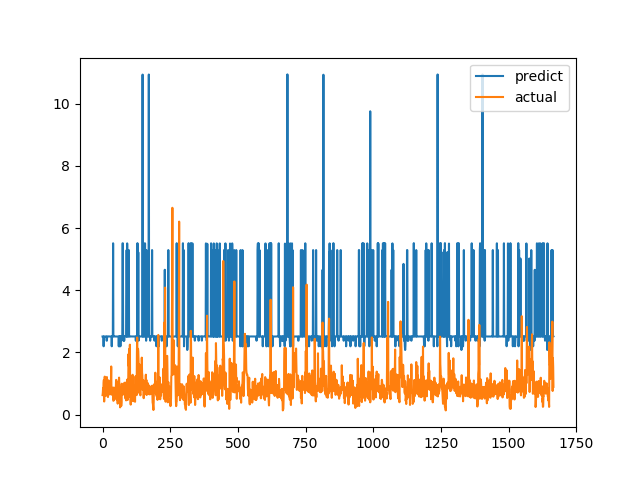

The table this chart was drawn from, first rows:
predict, actual
2.511, 0.6238
2.511, 0.6915
2.511, 0.8558
2.511, 0.7094
2.196, 1.015
2.51, 1.116
2.51, 0.4183
2.512, 1.002
2.51, 1.219
2.509, 1.143
2.51, 0.6528
2.511, 0.6747
2.511, 0.601
2.513, 0.6695
2.511, 0.6538
2.376, 0.7814
2.376, 1.206
2.51, 0.8469
2.513, 0.8286
2.511, 0.6482
2.513, 0.5624
2.513, 0.7183
2.513, 1.1
2.51, 0.9542
2.51, 0.729
2.51, 0.6694
2.512, 0.8631
2.51, 0.6465
2.511, 0.8223
2.512, 0.9236
2.51, 0.8301
2.513, 1.067
2.51, 1.546
2.509, 0.6827
2.196, 0.6386
2.511, 0.6464
2.511, 0.6881
2.511, 0.7274
2.513, 0.65
5.509, 0.8694
2.513, 0.4409
2.512, 0.4519
2.512, 0.7575
2.511, 0.4952
2.512, 0.6851
2.511, 0.7244
2.511, 0.8654
2.511, 0.74
2.511, 0.8071
2.511, 0.8204
2.511, 1.114
2.51, 1.109
2.51, 0.4751
2.512, 1.039
2.51, 0.9458
2.51, 0.7878
2.51, 0.3505
2.511, 0.9368
2.512, 0.9868
2.509, 0.647
... 1,607 more rows
